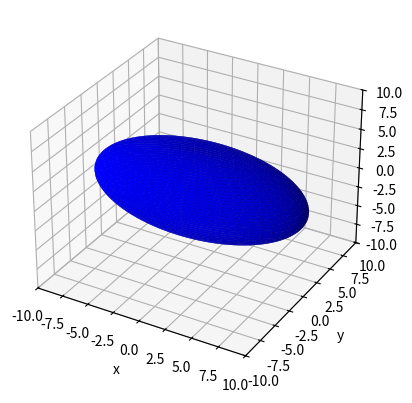
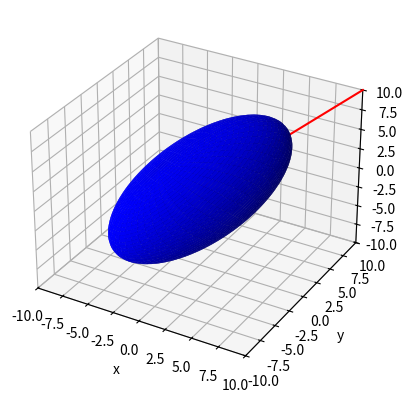
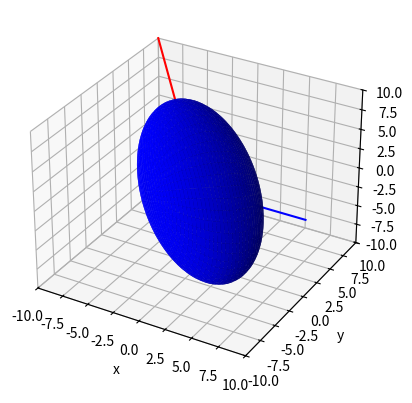

Recreate these plots in Python, in order.
from mpl_toolkits.mplot3d import Axes3D
import matplotlib.pyplot as plt
import numpy as np

def rot_mat(angle, dir):
    if dir == 'x':
        return np.array([[1, 0, 0], [0, np.cos(angle), -np.sin(angle)], [0, np.sin(angle), np.cos(angle)]])
    if dir == 'y':
        return np.array([[np.cos(angle), 0, np.sin(angle)], [0, 1, 0], [-np.sin(angle), 0, np.cos(angle)]])
    if dir == 'z':
        return np.array([[np.cos(angle), -np.sin(angle), 0], [np.sin(angle), np.cos(angle), 0], [0, 0, 1]])
    return

def rot(rot_x, rot_y, rot_z):
    return rot_mat(rot_z, 'z') @ rot_mat(rot_y, 'y') @ rot_mat(rot_x, 'x')

def getAnglesFromAxes(vec):
    return np.arctan2(vec[1], vec[0]), np.arctan2(vec[2], np.linalg.norm([vec[0], vec[1]])), np.arctan2(vec[2], vec[1]) 

def rotYZ(rot_y, rot_z):
    return rot_mat(rot_z, 'z') @ rot_mat(rot_y, 'y')

def getRotAnglesYZ(vec):
    return -np.arctan2(vec[2], np.linalg.norm([vec[0], vec[1]])), np.arctan2(vec[2], vec[1]) 

import numpy as np

def rotation_matrix_from_vectors(vec1, vec2):
    """ Find the rotation matrix that aligns vec1 to vec2
    :param vec1: A 3d "source" vector
    :param vec2: A 3d "destination" vector
    :return mat: A transform matrix (3x3) which when applied to vec1, aligns it with vec2.
    """
    a, b = (vec1 / np.linalg.norm(vec1)).reshape(3), (vec2 / np.linalg.norm(vec2)).reshape(3)
    v = np.cross(a, b)
    c = np.dot(a, b)
    s = np.linalg.norm(v)
    kmat = np.array([[0, -v[2], v[1]], [v[2], 0, -v[0]], [-v[1], v[0], 0]])
    rotation_matrix = np.eye(3) + kmat + kmat.dot(kmat) * ((1 - c) / (s ** 2))
    return rotation_matrix

#### ELLIPSOID
ellipseSteps= 100
u = np.linspace(0, 2 * np.pi, ellipseSteps)
v = np.linspace(0, np.pi, ellipseSteps)

# Transformation formulae for a spherical coordinate system.
x = 10 * np.outer(np.cos(u), np.sin(v))
y = 5 * np.outer(np.sin(u), np.sin(v))
z = 5 * np.outer(np.ones_like(u), np.cos(v))

fig = plt.figure(figsize=plt.figaspect(1))  # Square figure
ax = fig.add_subplot(111, projection='3d')
ax.plot_surface(x, y, z, color='b')
ax.set_xlabel('x')
ax.set_ylabel('y') 
ax.set_zlabel('z')
ax.set_xlim3d(-10,10)
ax.set_ylim3d(-10,10)
ax.set_zlim3d(-10,10)


#### ROTATED
print(x.shape)
print(y.shape)
print(z.shape)

agg = np.array([x, y, z])
agg = agg.reshape(3, -1)

rotated = rot(np.pi/4, np.pi/4, np.pi/4) @ agg
rotated = rot(0, -np.pi/4, 0) @ agg
rotated = rot(0, 0, np.pi/4) @ rotated
rotated = rotated.reshape(3, 100, 100)
rotated_x = rotated[0]
rotated_y = rotated[1]
rotated_z = rotated[2]

fig = plt.figure(figsize=plt.figaspect(1))  # Square figure
ax = fig.add_subplot(111, projection='3d')
ax.plot_surface(rotated_x, rotated_y, rotated_z, color='b')
ax.set_xlabel('x')
ax.set_ylabel('y')
ax.set_zlabel('z')
ax.set_xlim3d(-10,10)
ax.set_ylim3d(-10,10)
ax.set_zlim3d(-10,10)

vec = np.array([10, 10, 10])
line_x = [0, vec[0]]
line_y = [0, vec[1]]
line_z = [0, vec[2]]

ax.plot3D(line_x, line_y, line_z, color='r')


##### LINE

vec = np.array([-10, 10, 10])
line_x = [0, vec[0]]
line_y = [0, vec[1]]
line_z = [0, vec[2]]


fig = plt.figure(figsize=plt.figaspect(1))  # Square figure
ax = fig.add_subplot(111, projection='3d')
ax.plot3D(line_x, line_y, line_z, color='r')

vec2 = np.array([10, 0, 0])
line2_x = np.array([0, vec2[0]])
line2_y = np.array([0, vec2[1]])
line2_z = np.array([0, vec2[2]])
ax.plot3D(line2_x, line2_y, line2_z, color='b')


agg = np.array([line2_x, line2_y, line2_z])
agg = agg.reshape(3, -1)
print(agg)
# phi, theta = getRotAnglesYZ(vec)
# print(phi, theta)
# rotated = rotYZ(phi, theta) @ agg

rotation = rotation_matrix_from_vectors(vec2, vec)
rotated = rotation @ agg
# rotated = rotated.reshape(3, 100, 100)
# rotated = rot(0, -b, 0) @ rotated
# rotated = rotated.reshape(3, 2, 2)
rotated_x = rotated[0]
rotated_y = rotated[1]
rotated_z = rotated[2]
ax.plot3D(rotated_x, rotated_y, rotated_z, color='b')

#### ROTATED
agg = np.array([x, y, z])
agg = agg.reshape(3, -1)
# phi, theta = getRotAnglesYZ(vec)
# print(phi, theta)
# rotated = rotYZ(phi, theta) @ agg

rotation = rotation_matrix_from_vectors(vec2, vec)
rotated = rotation @ agg

rotated = rotated.reshape(3, 100, 100)
rotated_x = rotated[0]
rotated_y = rotated[1]
rotated_z = rotated[2]

ax.plot_surface(rotated_x, rotated_y, rotated_z, color='b')
ax.set_xlabel('x')
ax.set_ylabel('y')
ax.set_zlabel('z')
ax.set_xlim3d(-10,10)
ax.set_ylim3d(-10,10)
ax.set_zlim3d(-10,10)

plt.show()
